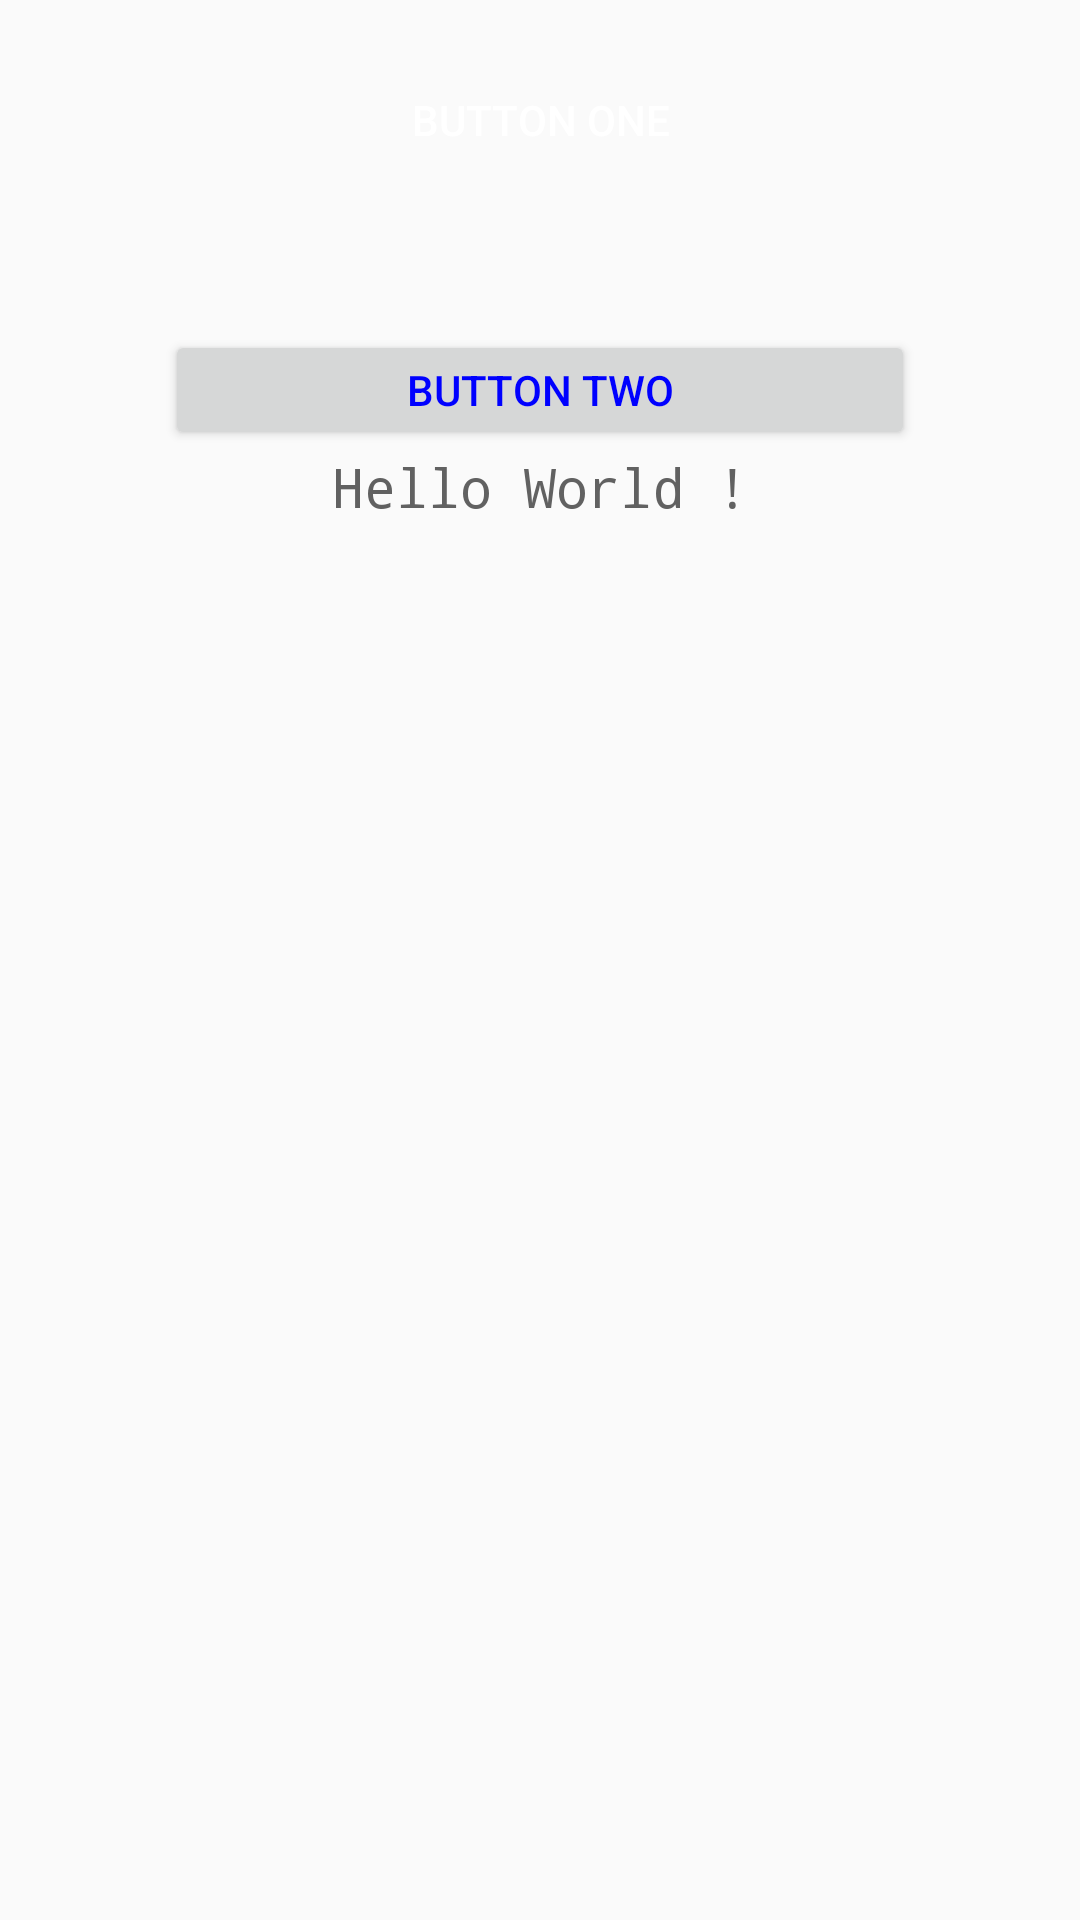

This screen was rendered from an Android layout file. Write that file and the resources it references.
<!-- AndroidManifest.xml: application theme MyAppTheme -->
<!-- res/layout/activity_button.xml -->
<?xml version="1.0" encoding="utf-8"?>

<LinearLayout
	xmlns:android="http://schemas.android.com/apk/res/android"
	android:layout_width="match_parent"
	android:layout_height="match_parent"
	android:orientation="vertical"
	android:padding="20dp">

	<Button
		android:id="@+id/button"
		android:layout_width="250dp"
		android:layout_height="40dp"
		android:layout_gravity="center_horizontal"
		android:background="@drawable/button_background_selector"
		android:text="Button One"
		android:textColor="@android:color/white"/>

	<Button
		android:id="@+id/button2"
		android:layout_width="250dp"
		android:layout_height="40dp"
		android:layout_gravity="center_horizontal"
		android:layout_marginTop="50dp"
		android:textColor="@color/button_color_selector"
		android:text="Button Two"/>

	<TextView
		style="@style/AppLargeText"
		android:layout_width="wrap_content"
		android:layout_height="wrap_content"
		android:text="Hello World !"
		android:layout_gravity="center"/>

</LinearLayout>
<!-- resources referenced by this layout -->
<resources>
  <!-- drawable button_background_selector (drawable) -->
  <?xml version="1.0" encoding="utf-8"?>
  
  <selector xmlns:android="http://schemas.android.com/apk/res/android">
  
  	<item android:state_pressed="true" android:drawable="@drawable/btn_pressed"/> 
  	<item android:drawable="@drawable/btn_default"/> 
  
  </selector>
  <style name="AppLargeText" parent="AppFontColorPrimary">
  		<item name="android:textSize">18sp</item>
  	</style>
  <style name="MyAppTheme" parent="MyBaseAppTheme">
  
  	</style>
  <style name="AppFontColorPrimary" parent="AppFont">
  		<item name="android:textColor">#616161</item>
  	</style>
  <style name="MyBaseAppTheme" parent="Theme.AppCompat.Light.DarkActionBar">
  		
  		<item name="colorPrimary">@color/colorPrimary</item>
  		<item name="colorPrimaryDark">@color/colorPrimaryDark</item>
  		<item name="colorAccent">@color/colorAccent</item>
  
  		<item name="android:textViewStyle">@style/AppMediumText</item>
  		
  		
  
  	</style>
  <style name="AppFont">
  		<item name="android:fontFamily">monospace</item>
  	</style>
  <color name="colorPrimary">#a30cef</color>
  <color name="colorPrimaryDark">#500674</color>
  <color name="colorAccent">#f4f445</color>
  <style name="AppMediumText" parent="AppFontColorPrimary">
  		<item name="android:textSize">15sp</item>
  	</style>
</resources>
